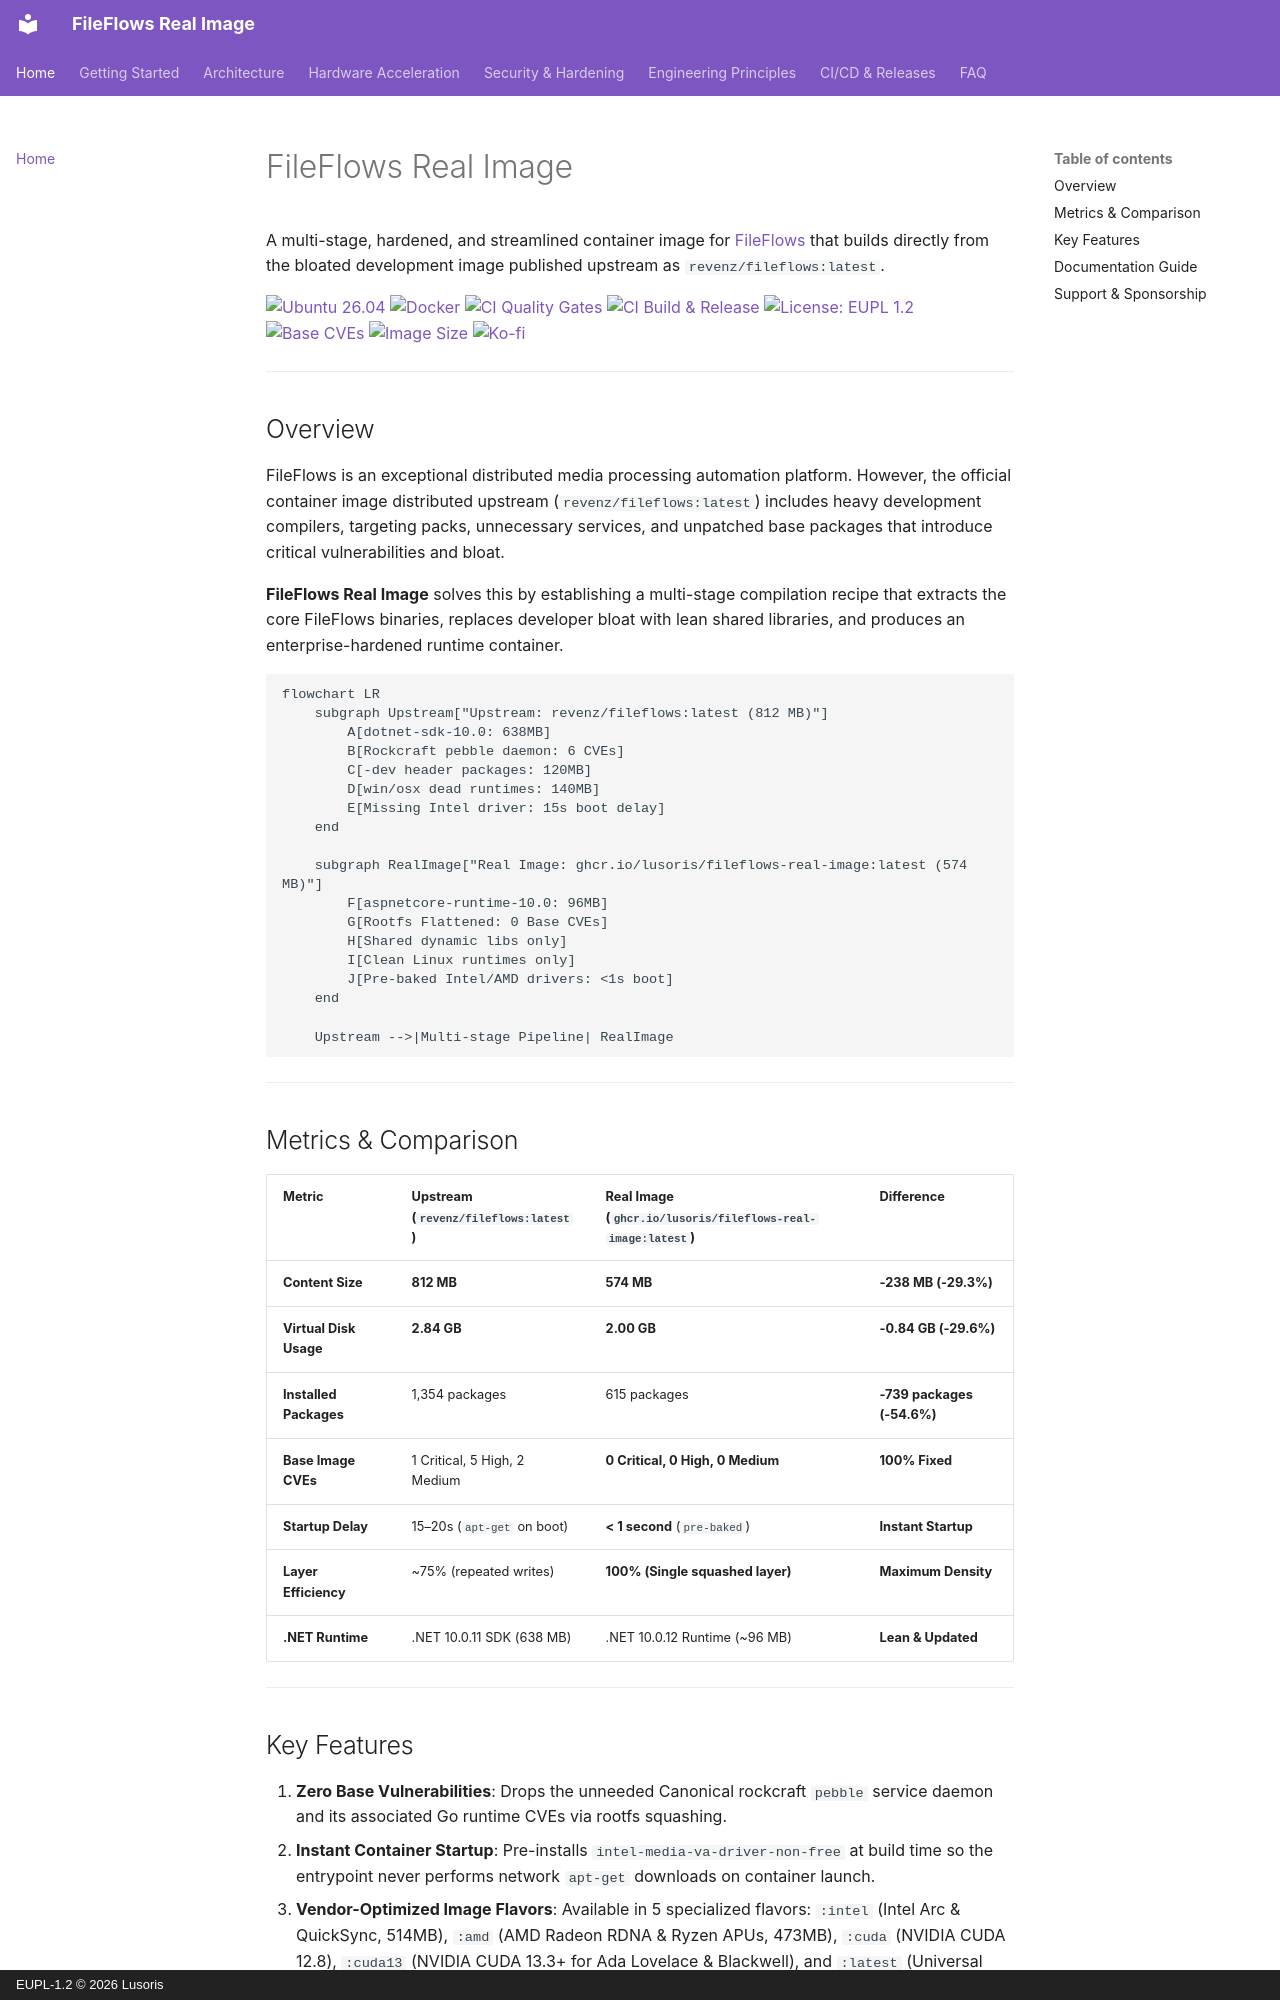

repository: lusoris/fileflows-real-image · page: index.html · generator: mkdocs · copyright: EUPL-1.2 © 2026 Lusoris

# FileFlows Real Image

A multi-stage, hardened, and streamlined container image for [FileFlows](https://fileflows.com/) that builds directly from the bloated development image published upstream as `revenz/fileflows:latest`.

[![Ubuntu 26.04](https://img.shields.io/badge/Ubuntu-26.04%20Resolute-orange?logo=ubuntu)](https://ubuntu.com)
[![Docker](https://img.shields.io/badge/Docker-Multi--Stage-blue?logo=docker)](https://docs.docker.com/build/building/multi-stage/)
[![CI Quality Gates](https://github.com/lusoris/fileflows-real-image/actions/workflows/ci.yml/badge.svg)](https://github.com/lusoris/fileflows-real-image/actions/workflows/ci.yml)
[![CI Build & Release](https://github.com/lusoris/fileflows-real-image/actions/workflows/build-and-release.yml/badge.svg)](https://github.com/lusoris/fileflows-real-image/actions/workflows/build-and-release.yml)
[![License: EUPL 1.2](https://img.shields.io/badge/License-EUPL%201.2-blue.svg)](https://joinup.ec.europa.eu/collection/eupl/eupl-text-eupl-12)
[![Base CVEs](https://img.shields.io/badge/Base%20CVEs-0%20(100%25%20Fixed)-brightgreen)](security-hardening.md)
[![Image Size](https://img.shields.io/static/v1?label=Content%20Size&message=574%20MB%20(-29%25)&color=brightgreen)](architecture.md)
[![Ko-fi](https://img.shields.io/badge/Ko--fi-Support%20Project-F16061?logo=ko-fi&logoColor=white)](https://ko-fi.com/lusoris)

---

## Overview

FileFlows is an exceptional distributed media processing automation platform. However, the official container image distributed upstream (`revenz/fileflows:latest`) includes heavy development compilers, targeting packs, unnecessary services, and unpatched base packages that introduce critical vulnerabilities and bloat.

**FileFlows Real Image** solves this by establishing a multi-stage compilation recipe that extracts the core FileFlows binaries, replaces developer bloat with lean shared libraries, and produces an enterprise-hardened runtime container.

```mermaid
flowchart LR
    subgraph Upstream["Upstream: revenz/fileflows:latest (812 MB)"]
        A[dotnet-sdk-10.0: 638MB]
        B[Rockcraft pebble daemon: 6 CVEs]
        C[-dev header packages: 120MB]
        D[win/osx dead runtimes: 140MB]
        E[Missing Intel driver: 15s boot delay]
    end

    subgraph RealImage["Real Image: ghcr.io/lusoris/fileflows-real-image:latest (574 MB)"]
        F[aspnetcore-runtime-10.0: 96MB]
        G[Rootfs Flattened: 0 Base CVEs]
        H[Shared dynamic libs only]
        I[Clean Linux runtimes only]
        J[Pre-baked Intel/AMD drivers: <1s boot]
    end

    Upstream -->|Multi-stage Pipeline| RealImage
```

---

## Metrics & Comparison

| Metric | Upstream (`revenz/fileflows:latest`) | Real Image (`ghcr.io/lusoris/fileflows-real-image:latest`) | Difference |
| :--- | :--- | :--- | :--- |
| **Content Size** | **812 MB** | **574 MB** | **-238 MB (-29.3%)** |
| **Virtual Disk Usage** | **2.84 GB** | **2.00 GB** | **-0.84 GB (-29.6%)** |
| **Installed Packages** | 1,354 packages | 615 packages | **-739 packages (-54.6%)** |
| **Base Image CVEs** | 1 Critical, 5 High, 2 Medium | **0 Critical, 0 High, 0 Medium** | **100% Fixed** |
| **Startup Delay** | 15–20s (`apt-get` on boot) | **< 1 second** (`pre-baked`) | **Instant Startup** |
| **Layer Efficiency** | ~75% (repeated writes) | **100% (Single squashed layer)** | **Maximum Density** |
| **.NET Runtime** | .NET 10.0.11 SDK (638 MB) | .NET 10.0.12 Runtime (~96 MB) | **Lean & Updated** |

---
